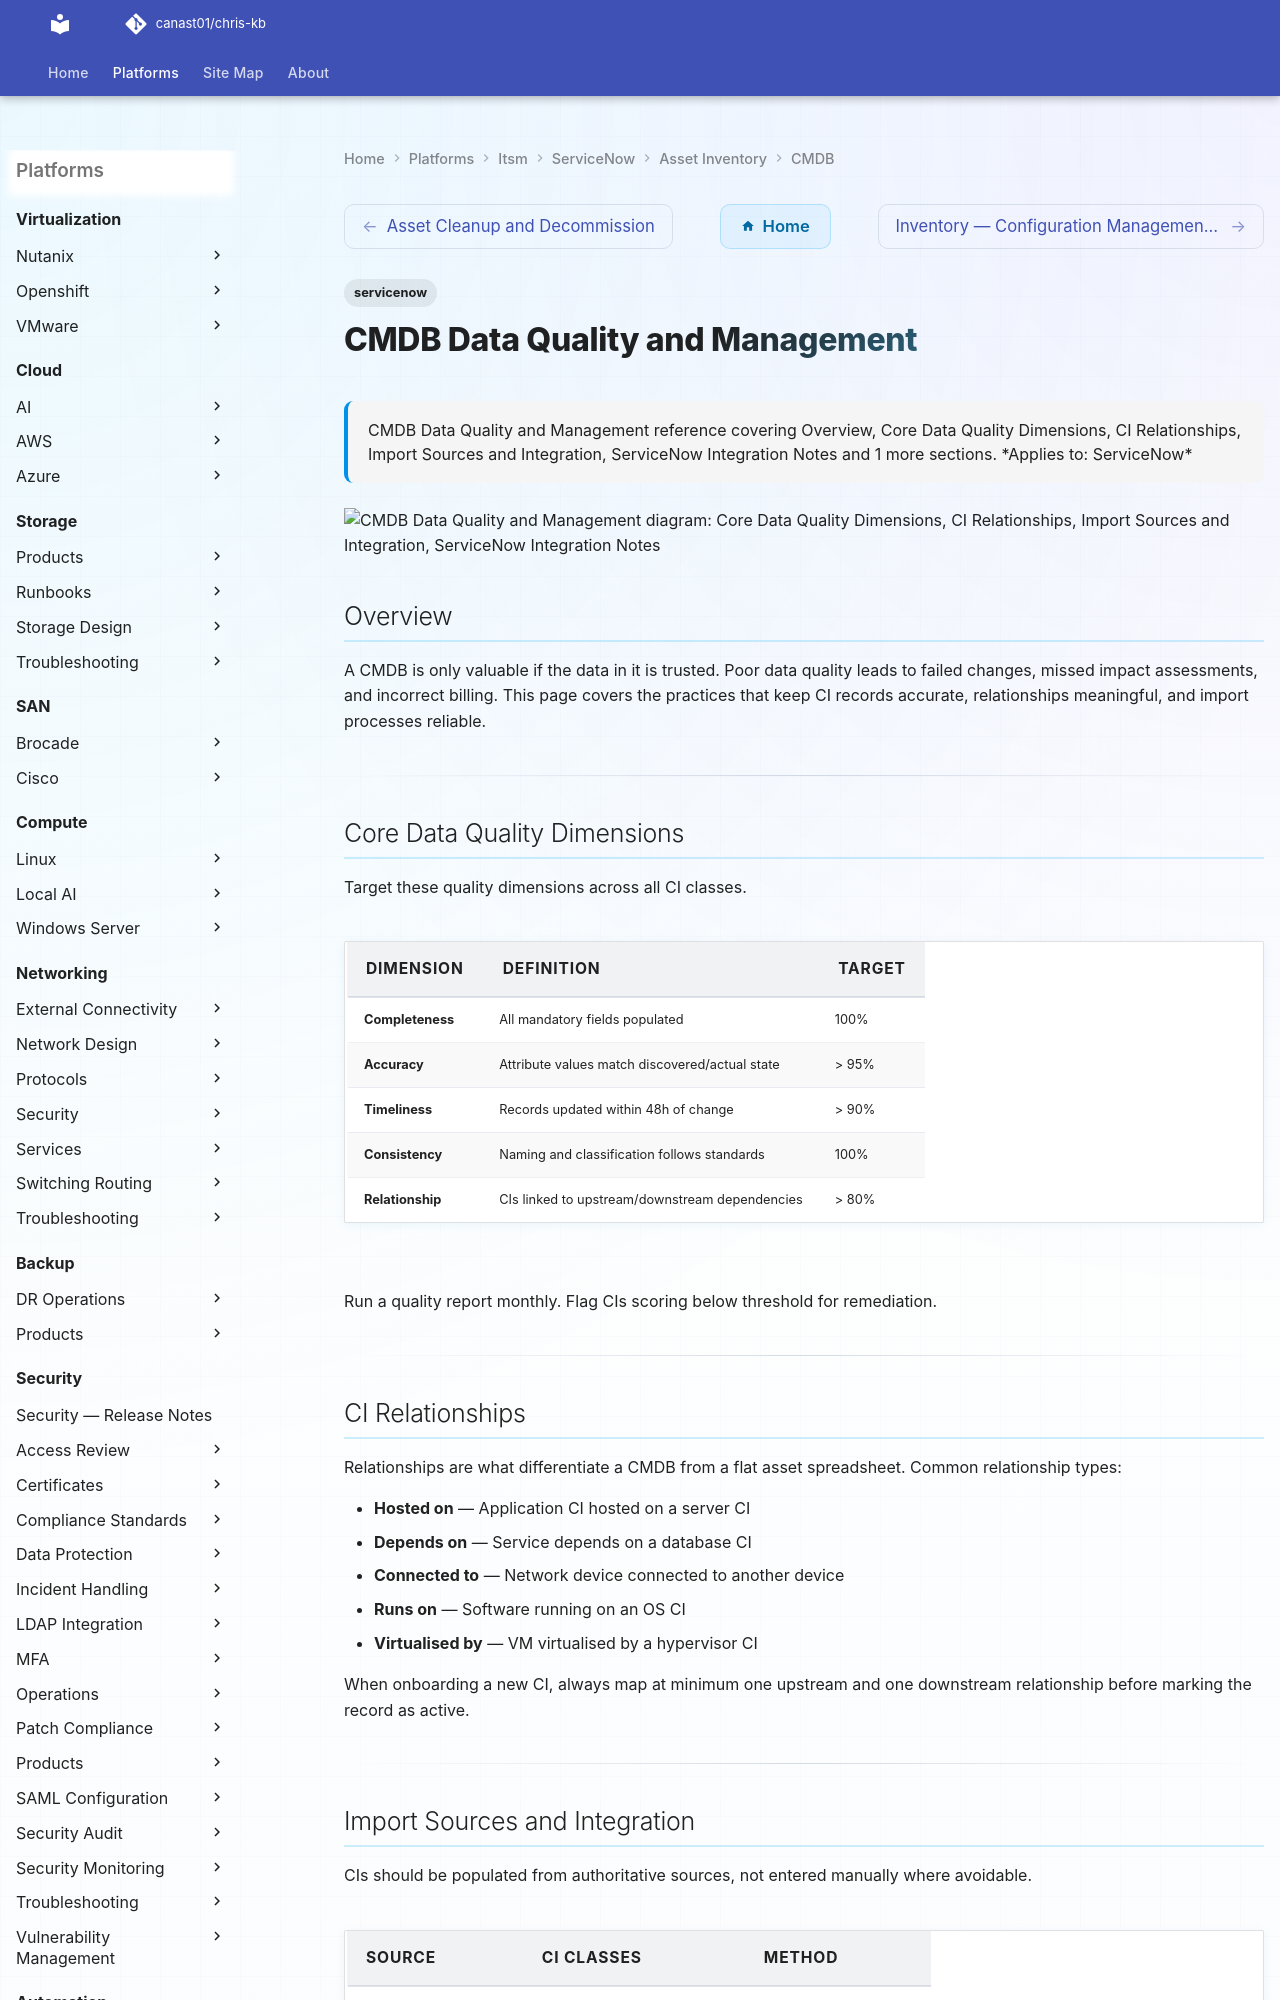

repository: canast01/chris-kb · page: itsm/servicenow/asset-inventory/cmdb/index.html · generator: mkdocs

---
tags:
  - servicenow
description: "CMDB Data Quality and Management reference covering Overview, Core Data Quality Dimensions, CI Relationships, Import Sources and Integration, ServiceNow..."
---
# CMDB Data Quality and Management

<div class="kb-summary">
CMDB Data Quality and Management reference covering Overview, Core Data Quality Dimensions, CI Relationships, Import Sources and Integration, ServiceNow Integration Notes and 1 more sections.

*Applies to: ServiceNow*
</div>

```d2
direction: down

core_data_quality_dimensions: "Core Data Quality Dimensions" {shape: rectangle}
ci_relationships: "CI Relationships" {shape: rectangle}
import_sources_and_integration: "Import Sources and Integration" {shape: rectangle}
servicenow_integration_notes: "ServiceNow Integration Notes" {shape: rectangle}
governance_and_review_cadence: "Governance and Review Cadence" {shape: rectangle}

core_data_quality_dimensions -> ci_relationships: uses
ci_relationships -> import_sources_and_integration: uses
import_sources_and_integration -> servicenow_integration_notes: uses
servicenow_integration_notes -> governance_and_review_cadence: uses
```

## Overview

A CMDB is only valuable if the data in it is trusted. Poor data quality leads to failed changes, missed impact assessments, and incorrect billing. This page covers the practices that keep CI records accurate, relationships meaningful, and import processes reliable.

---
